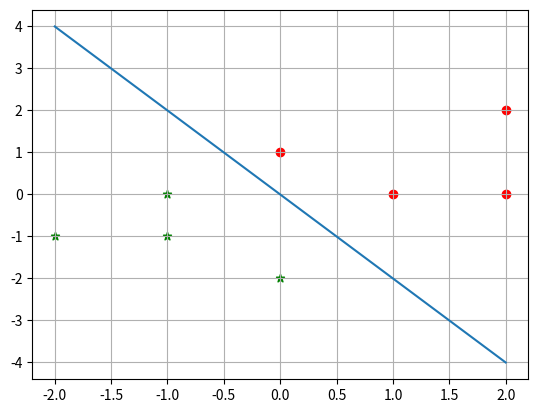

This figure's Python source:

import numpy as np
import matplotlib.pyplot as plt
# https://www.csdn.net/gather_23/MtTacg5sODM5MS1ibG9n.html

w = [1,1,1]
x1 =[[1,0,1],[0,1,1],[2,0,1],[2,2,1]]
x2=[[-1,-1,1],[-1,0,1],[-2,-1,1],[0,-2,1]]
flag = False
while flag != True:
    for i in range(4):
        t = 0
        for j in range(3):
            t += w[j]*x1[i][j]
        print("t1:",t)
        if(t <= 0):
           for j in range(3):
               print("w[j]",w[j])
               w[j] +=x1[i][j]
    for i in range(4):
       t = 0
       for j in range(3):
           t += w[j]*x2[i][j]
       print("t2:",t)
       if(t >= 0):
           for j in range(3):
                print("w[j]:",w[j])
                w[j] -=x2[i][j]
    flag = True
    for i in range(4):
        t1 = 0
        t2 = 0
        for j in range(3):
            t1 += w[j]*x1[i][j]
            t2 += w[j]*x2[i][j]
        if (t1 <=0 ):
            flag =False
            break
        if(t2 >=0):
            flag = False
            break
plt.figure()
for i in range(4):
    plt.scatter(x1[i][0],x1[i][1],c = 'r',marker='o')
    plt.scatter(x2[i][0],x2[i][1],c = 'g',marker='*')
plt.grid()
p1=[-2.0,2.0]
p2=[(-w[2]+2*w[0])/w[1],(-w[2]-2*w[0])/w[1]]
plt.plot(p1,p2)
plt.show()
